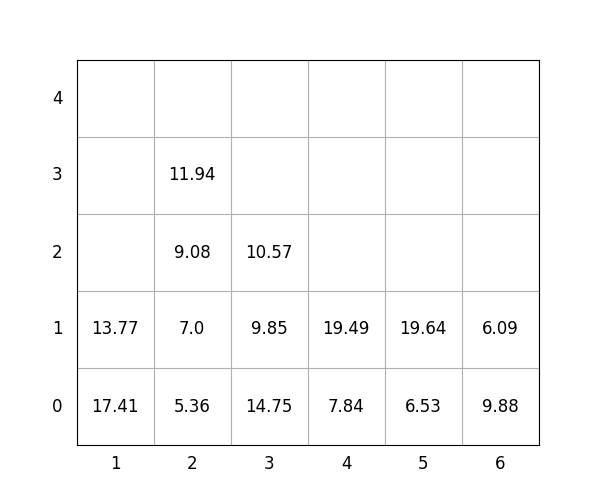

Values plotted in this chart, from the file beside it:
idx, loc_x, loc_y, loc_z, weight, group, score, seq, reloc, size(ft)
1, 1, 0, 0, 17.41, 2, 217.4, 0, 0, 20
2, 1, 0, 1, 13.77, 3, 313.8, 0, 0, 20
3, 6, 0, 0, 9.88, 0, 9.88, 0, 0, 20
4, 6, 0, 1, 6.09, 3, 306.1, 1, 0, 20
5, 3, 0, 0, 14.75, 1, 114.8, 2, 0, 20
6, 3, 0, 1, 9.85, 2, 209.8, 3, 0, 20
7, 4, 0, 0, 7.84, 1, 107.8, 4, 0, 20
8, 4, 0, 1, 19.49, 1, 119.5, 5, 0, 20
9, 2, 0, 0, 5.36, 0, 5.36, 6, 0, 20
10, 3, 0, 2, 10.57, 3, 310.6, 7, 0, 20
11, 2, 0, 1, 7.0, 0, 7.0, 8, 0, 20
12, 5, 0, 0, 6.53, 0, 6.53, 9, 0, 20
13, 2, 0, 2, 9.08, 0, 9.08, 10, 0, 20
14, 5, 0, 1, 19.64, 3, 319.6, 11, 0, 20
15, 2, 0, 3, 11.94, 1, 111.9, 12, 0, 20
